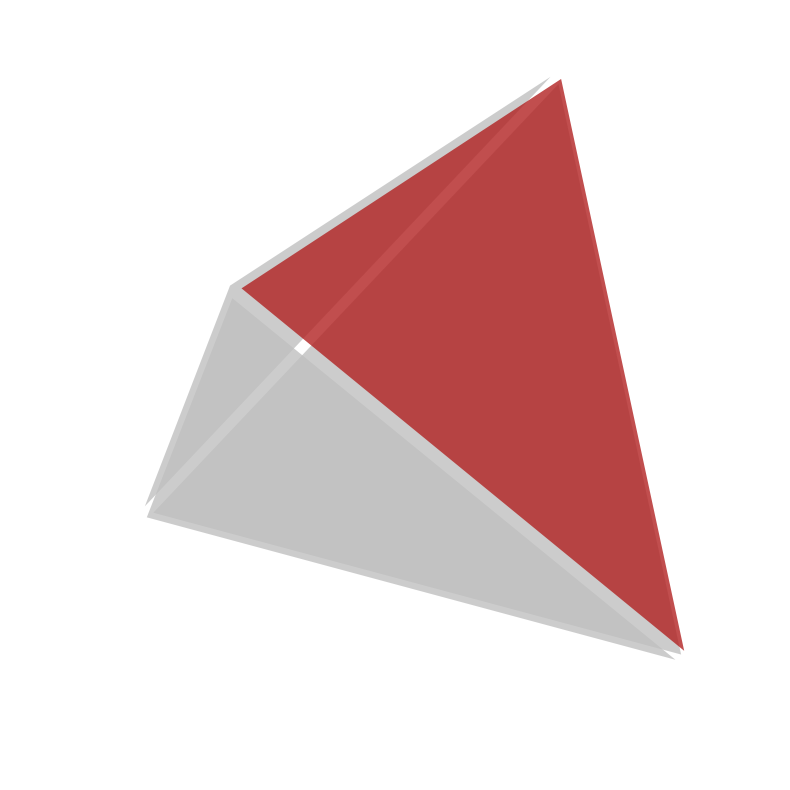

Write Python code to recreate this figure. (Note: this script raises an exception after producing the figure.)
#!/usr/bin/env python3
"""
Generate FEAX logo with a simple tetrahedron.
"""

import numpy as np
import matplotlib.pyplot as plt
from mpl_toolkits.mplot3d import Axes3D
from mpl_toolkits.mplot3d.art3d import Poly3DCollection

# Configuration variables
ELEVATION = 25          # Viewing angle elevation
AZIMUTH = 75           # Viewing angle azimuth
FACE_SEPARATION = 0.02  # Gap between faces
ACCENT_COLOR = "#B22222"  # Dark red accent color (FireBrick)
GRAY_COLOR = "#C0C0C0"    # Light gray color for other faces (Silver)
ACCENT_FACE = 2          # Which face to highlight (0-3)
FIGURE_SIZE = (8, 8)     # Figure dimensions
DPI = 500               # Output resolution
FACE_ALPHA = 0.8        # Face transparency

def create_tetrahedron():
    """Create tetrahedron vertices."""
    # Regular tetrahedron vertices
    vertices = np.array([
        [1, 1, 1],
        [1, -1, -1],
        [-1, 1, -1],
        [-1, -1, 1]
    ]) / np.sqrt(3)
    
    # Define faces (triangles)
    faces = [
        [vertices[0], vertices[1], vertices[2]],
        [vertices[0], vertices[1], vertices[3]],
        [vertices[0], vertices[2], vertices[3]],
        [vertices[1], vertices[2], vertices[3]]
    ]
    
    return vertices, faces

def explode_faces(faces, separation=0.15):
    """Separate faces outward from center."""
    exploded_faces = []
    
    for face in faces:
        # Calculate face center
        face_center = np.mean(face, axis=0)
        
        # Calculate direction from origin to face center
        direction = face_center / np.linalg.norm(face_center)
        
        # Move face outward
        offset = direction * separation
        exploded_face = face + offset
        
        exploded_faces.append(exploded_face)
    
    return exploded_faces

def generate_logo(output_file='assets/logo.svg'):
    """Generate FEAX logo with realistic tetrahedron."""
    
    fig = plt.figure(figsize=FIGURE_SIZE, facecolor='none')
    ax = fig.add_subplot(111, projection='3d')
    
    # Create tetrahedron
    vertices, faces = create_tetrahedron()
    
    # Explode faces for separated view
    exploded_faces = explode_faces(faces, separation=FACE_SEPARATION)
    
    # Set up face colors with accent color
    face_colors = [GRAY_COLOR] * 4
    face_colors[ACCENT_FACE] = ACCENT_COLOR
    
    # Create individual faces with different shading
    for i, face in enumerate(exploded_faces):
        face_collection = Poly3DCollection([face], alpha=FACE_ALPHA, linewidths=0)
        face_collection.set_facecolor(face_colors[i])
        face_collection.set_edgecolor('none')
        ax.add_collection3d(face_collection)
    
    # Clean tetrahedron without vertex markers
    
    # Set axis properties with tight bounds around tetrahedron
    ax.set_xlim([-0.6, 0.6])
    ax.set_ylim([-0.6, 0.6])
    ax.set_zlim([-0.6, 0.6])
    
    # Set equal aspect ratio for true isometric view
    ax.set_box_aspect([1,1,1])
    
    # Remove axes for clean logo
    ax.set_axis_off()
    
    # Set perspective view like classic tetrahedron diagram
    ax.view_init(elev=ELEVATION, azim=AZIMUTH)
    
    # Add transparent background
    ax.set_facecolor('none')
    
    # Clean logo without text
    
    # Save logo
    plt.tight_layout()
    plt.savefig(output_file, format='svg', bbox_inches='tight', 
                facecolor='none', edgecolor='none', transparent=True)
    
    print(f"Logo saved as: {output_file}")
    return fig

if __name__ == "__main__":
    # Generate logo
    fig = generate_logo()
    plt.show()